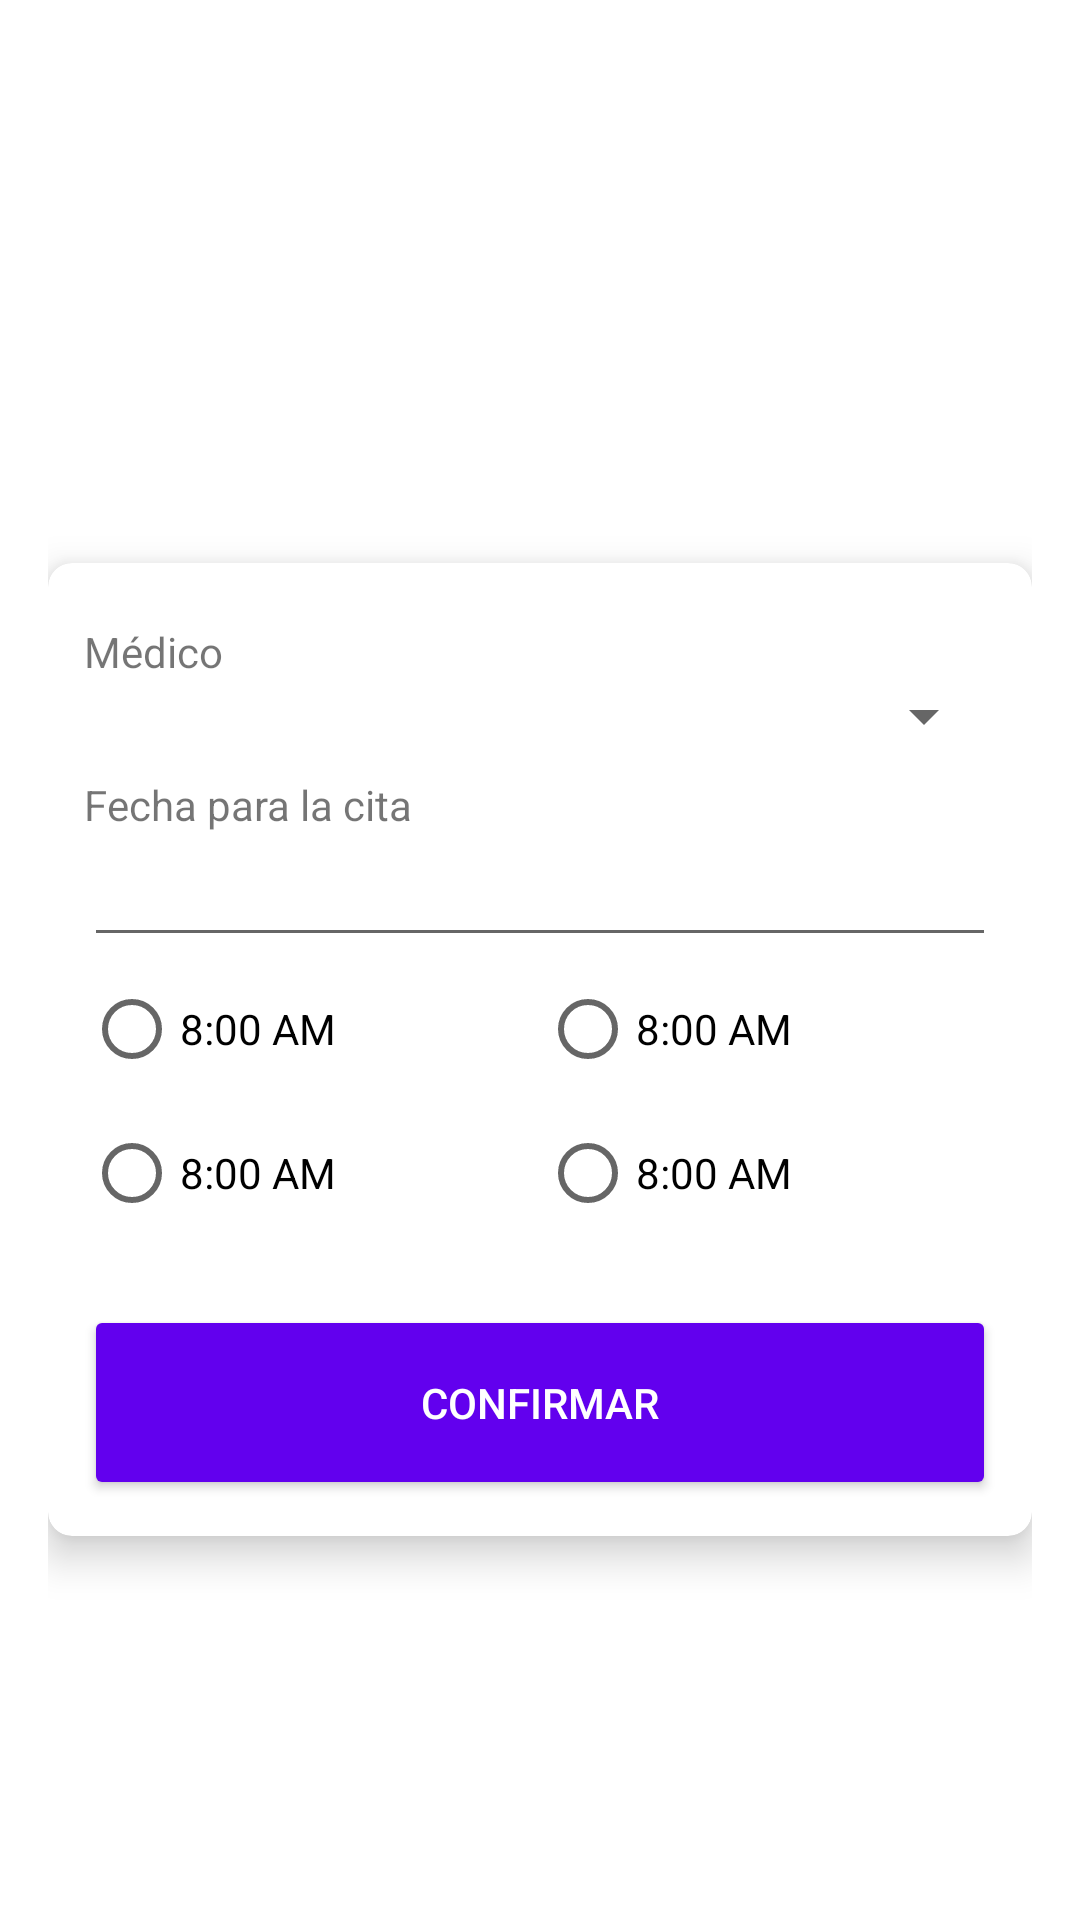

Reconstruct the res/layout file that produces this screen, plus the resources it refers to.
<!-- AndroidManifest.xml: application theme Theme.MyAppointments -->
<!-- res/layout/activity_create_appointment.xml -->
<?xml version="1.0" encoding="utf-8"?>
<LinearLayout xmlns:android="http://schemas.android.com/apk/res/android"
    xmlns:app="http://schemas.android.com/apk/res-auto"
    xmlns:tools="http://schemas.android.com/tools"
    android:layout_width="match_parent"
    android:layout_height="match_parent"
    android:background="@drawable/bg_gradient"
    android:orientation="vertical"
    android:gravity="center"
    android:padding="16dp"
    android:animateLayoutChanges="true"
    tools:context=".CreateAppointmentActivity">

    <TextView
        android:padding="21dp"
        android:layout_width="match_parent"
        android:layout_height="60dp"
        android:textColor="@color/white"
        android:gravity="center_horizontal"
        android:textAppearance="@style/TextAppearance.AppCompat.Medium"
        android:text="@string/label_create_appointment" />

    <androidx.cardview.widget.CardView
        android:id="@+id/cvStep1"
        android:visibility="gone"
        app:contentPadding="12dp"
        app:cardCornerRadius="8dp"
        app:cardElevation="8dp"
        android:layout_width="match_parent"
        android:layout_height="wrap_content">

        <LinearLayout
            android:layout_width="match_parent"
            android:layout_height="wrap_content"
            android:orientation="vertical">

            <TextView
                android:layout_marginTop="6dp"
                android:text="@string/label_description"
                android:layout_width="wrap_content"
                android:layout_height="wrap_content"/>


            <EditText
                android:layout_width="match_parent"
                android:layout_height="wrap_content"/>

            <TextView
                android:layout_marginTop="8dp"
                android:text="@string/label_specialty"
                android:layout_width="wrap_content"
                android:layout_height="wrap_content"/>

            <Spinner
                android:id="@+id/spinnerSpecialties"
                android:layout_width="match_parent"
                android:layout_height="wrap_content"/>

            <TextView
                android:layout_marginTop="8dp"
                android:layout_width="wrap_content"
                android:layout_height="wrap_content"
                android:text="@string/label_type" />

            <RadioGroup xmlns:android="http://schemas.android.com/apk/res/android"
                android:layout_width="match_parent"
                android:layout_height="wrap_content"
                android:layout_marginBottom="8dp"
                android:orientation="vertical">
                <RadioButton
                    android:layout_width="wrap_content"
                    android:layout_height="wrap_content"
                    android:text="@string/type1"/>
                <RadioButton
                    android:layout_width="wrap_content"
                    android:layout_height="wrap_content"
                    android:text="@string/type2"/>
                <RadioButton
                    android:layout_width="wrap_content"
                    android:layout_height="wrap_content"
                    android:text="@string/type3"/>
            </RadioGroup>

            <Button android:id="@+id/btnNext"
                android:layout_width="match_parent"
                android:layout_marginTop="12dp"
                android:drawableRight="@drawable/ic_baseline_navigate_next_24"
                style="@style/MenuButton"
                app:backgroundTint="@color/purple_500"
                android:text="@string/btn_next"/>

        </LinearLayout>

    </androidx.cardview.widget.CardView>

    <androidx.cardview.widget.CardView
        android:id="@+id/cvStep2"

        app:contentPadding="12dp"
        app:cardCornerRadius="8dp"
        app:cardElevation="8dp"
        android:layout_width="match_parent"
        android:layout_height="wrap_content">

       <android.support.v4.widget.NestedScrollView
           android:layout_width="match_parent"
           android:layout_height="wrap_content">

           <LinearLayout
               android:layout_width="match_parent"
               android:layout_height="wrap_content"
               android:orientation="vertical">

               <TextView
                   android:layout_marginTop="8dp"
                   android:layout_width="wrap_content"
                   android:layout_height="wrap_content"
                   android:text="@string/label_doctor" />

               <Spinner
                   android:id="@+id/spinnerDoctors"
                   android:layout_width="match_parent"
                   android:layout_height="wrap_content"/>

               <TextView
                   android:layout_marginTop="8dp"
                   android:layout_width="wrap_content"
                   android:layout_height="wrap_content"
                   android:text="@string/label_scheduled_date" />

               <EditText
                   android:id="@+id/etScheduledDate"
                   android:onClick="onClickScheduledDate"
                   android:inputType="date"
                   android:focusable="false"
                   android:clickable="true"
                   android:maxLines="1"
                   android:layout_width="match_parent"
                   android:layout_height="wrap_content"/>
                <LinearLayout
                    android:layout_width="match_parent"
                    android:layout_height="wrap_content"
                    android:orientation="horizontal">

                    <LinearLayout
                        android:layout_width="0dp"
                        android:layout_weight="1"
                        android:layout_height="wrap_content"
                        android:layout_marginBottom="8dp"
                        android:id="@+id/radioGroupLeft"
                        android:orientation="vertical">
                        <RadioButton
                            android:layout_width="wrap_content"
                            android:layout_height="wrap_content"
                            android:text="8:00 AM"/>
                        <RadioButton
                            android:layout_width="wrap_content"
                            android:layout_height="wrap_content"
                            android:text="8:00 AM"/>

                    </LinearLayout>

                    <LinearLayout
                        android:layout_width="0dp"
                        android:layout_weight="1"
                        android:layout_height="wrap_content"
                        android:layout_marginBottom="8dp"
                        android:id="@+id/radioGroupRight"
                        android:orientation="vertical">
                        <RadioButton
                            android:layout_width="wrap_content"
                            android:layout_height="wrap_content"
                            android:text="8:00 AM"/>
                        <RadioButton
                            android:layout_width="wrap_content"
                            android:layout_height="wrap_content"
                            android:text="8:00 AM"/>

                    </LinearLayout>

                </LinearLayout>


               <Button android:id="@+id/btnConfirmAppointment"
                   android:layout_width="match_parent"
                   android:layout_marginTop="12dp"
                   android:drawableRight="@drawable/ic_check"
                   style="@style/MenuButton"
                   app:backgroundTint="@color/purple_500"
                   android:text="@string/btn_confirm"/>

           </LinearLayout>

       </android.support.v4.widget.NestedScrollView>

    </androidx.cardview.widget.CardView>



</LinearLayout>
<!-- resources referenced by this layout -->
<resources>
  <string name="btn_confirm">Confirmar</string>
  <string name="btn_next">Siguiente</string>
  <string name="label_create_appointment">Reservar cita</string>
  <string name="label_description">Descripción</string>
  <string name="label_doctor">Médico</string>
  <string name="label_scheduled_date">Fecha para la cita</string>
  <string name="label_specialty">Especialidad</string>
  <string name="label_type">Tipo de cita</string>
  <string name="type1">Consulta</string>
  <string name="type2">Examen</string>
  <string name="type3">Operación</string>
  <style name="MenuButton" parent="@style/Widget.AppCompat.Button.Colored">
          <item name="android:paddingLeft">90dp</item>
          <item name="android:paddingRight">90dp</item>
          <item name="android:layout_height">65dp</item>
          ="90dp"
          ="90dp"
      </style>
  <style name="Theme.MyAppointments" parent="Theme.MaterialComponents.DayNight.DarkActionBar">
          
          <item name="colorPrimary">@color/purple_500</item>
          <item name="colorPrimaryVariant">@color/purple_700</item>
          <item name="colorOnPrimary">@color/white</item>
          
          <item name="colorSecondary">@color/teal_200</item>
          <item name="colorSecondaryVariant">@color/teal_700</item>
          <item name="colorOnSecondary">@color/black</item>
          
          <item name="android:statusBarColor" tools:targetApi="l">?attr/colorPrimaryVariant</item>
          
      </style>
  <!-- not gathered from this repository: default colours our renderer supplied (Android Studio template values) -->
  <color name="purple_500">#FF6200EE</color>
  <color name="purple_700">#FF3700B3</color>
  <color name="teal_200">#FF03DAC5</color>
  <color name="teal_700">#FF018786</color>
  <color name="black">#FF000000</color>
  <color name="white">#FFFFFFFF</color>
</resources>
